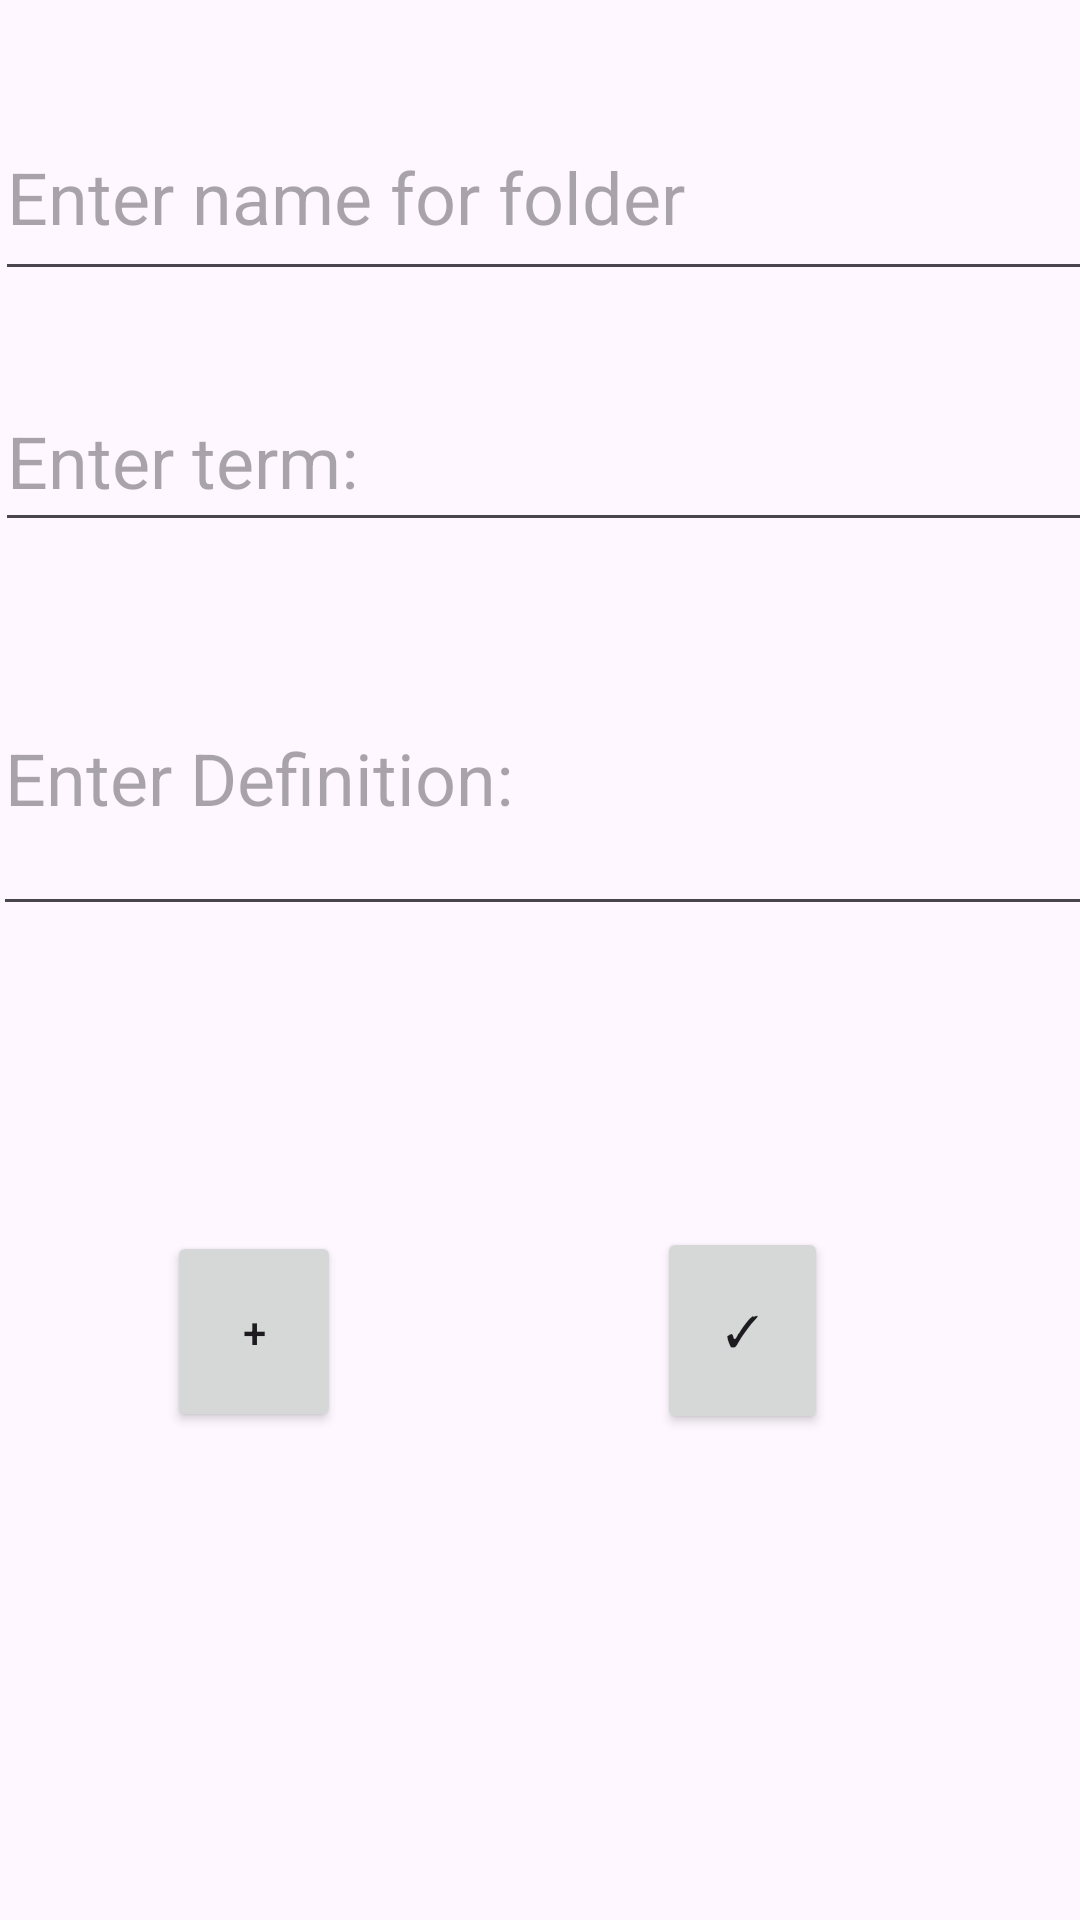

Layout XML and referenced resources for this Android screen:
<!-- AndroidManifest.xml: application theme Theme.Flasher -->
<!-- res/layout/activity_main1_2.xml -->
<?xml version="1.0" encoding="utf-8"?>
<androidx.constraintlayout.widget.ConstraintLayout xmlns:android="http://schemas.android.com/apk/res/android"
    xmlns:app="http://schemas.android.com/apk/res-auto"
    xmlns:tools="http://schemas.android.com/tools"
    android:id="@+id/e"
    android:layout_width="match_parent"
    android:layout_height="match_parent">

    <EditText
        android:id="@+id/enterNameOfFolder"
        android:layout_width="366dp"
        android:layout_height="66dp"
        android:textSize="24sp"
        android:hint="Enter name for folder"
        app:layout_constraintBottom_toBottomOf="parent"
        app:layout_constraintEnd_toEndOf="parent"
        app:layout_constraintHorizontal_bias="0.355"
        app:layout_constraintStart_toStartOf="parent"
        app:layout_constraintTop_toTopOf="parent"
        app:layout_constraintVertical_bias="0.054"
        android:inputType="text" />

    <EditText
        android:id="@+id/enterTerm"
        android:layout_width="366dp"
        android:layout_height="57dp"
        android:layout_marginTop="52dp"
        android:hint="Enter term:"
        android:inputType="text"
        android:textSize="24sp"
        app:layout_constraintBottom_toBottomOf="parent"
        app:layout_constraintEnd_toEndOf="parent"
        app:layout_constraintHorizontal_bias="0.355"
        app:layout_constraintStart_toStartOf="parent"
        app:layout_constraintTop_toTopOf="parent"
        app:layout_constraintVertical_bias="0.135" />

    <EditText
        android:id="@+id/enterDef"
        android:layout_width="368dp"
        android:layout_height="102dp"
        android:hint="Enter Definition:"
        android:inputType="text"
        android:textSize="24sp"
        app:layout_constraintBottom_toBottomOf="parent"
        app:layout_constraintEnd_toEndOf="parent"
        app:layout_constraintHorizontal_bias="0.372"
        app:layout_constraintStart_toStartOf="parent"
        app:layout_constraintTop_toTopOf="parent"
        app:layout_constraintVertical_bias="0.384" />

    <Button
        android:id="@+id/math"
        android:layout_width="58dp"
        android:layout_height="67dp"
        android:text="@string/add"
        app:layout_constraintBottom_toBottomOf="parent"
        app:layout_constraintEnd_toEndOf="parent"
        app:layout_constraintHorizontal_bias="0.184"
        app:layout_constraintStart_toStartOf="parent"
        app:layout_constraintTop_toTopOf="parent"
        app:layout_constraintVertical_bias="0.716" />

    <Button
        android:id="@+id/science"
        android:layout_width="57dp"
        android:layout_height="69dp"
        android:text="@string/check_mark"
        app:layout_constraintBottom_toBottomOf="parent"
        app:layout_constraintEnd_toEndOf="parent"
        app:layout_constraintHorizontal_bias="0.556"
        app:layout_constraintStart_toEndOf="@+id/math"
        app:layout_constraintTop_toTopOf="parent"
        app:layout_constraintVertical_bias="0.716" />
</androidx.constraintlayout.widget.ConstraintLayout>
<!-- resources referenced by this layout -->
<resources>
  <string name="add">+</string>
  <string name="check_mark">✓</string>
  <style name="Theme.Flasher" parent="Theme.MaterialComponents.DayNight.DarkActionBar">
          
          <item name="colorPrimary">@color/purple_500</item>
          <item name="colorPrimaryVariant">@color/purple_700</item>
          <item name="colorOnPrimary">@color/white</item>
          
          <item name="colorSecondary">@color/teal_200</item>
          <item name="colorSecondaryVariant">@color/teal_700</item>
          <item name="colorOnSecondary">@color/black</item>
          
          <item name="android:statusBarColor">?attr/colorPrimaryVariant</item>
          
      </style>
  <!-- not gathered from this repository: default colours our renderer supplied (Android Studio template values) -->
  <color name="purple_500">#FF6200EE</color>
  <color name="purple_700">#FF3700B3</color>
  <color name="teal_200">#FF03DAC5</color>
  <color name="teal_700">#FF018786</color>
  <color name="black">#FF000000</color>
  <color name="white">#FFFFFFFF</color>
</resources>
